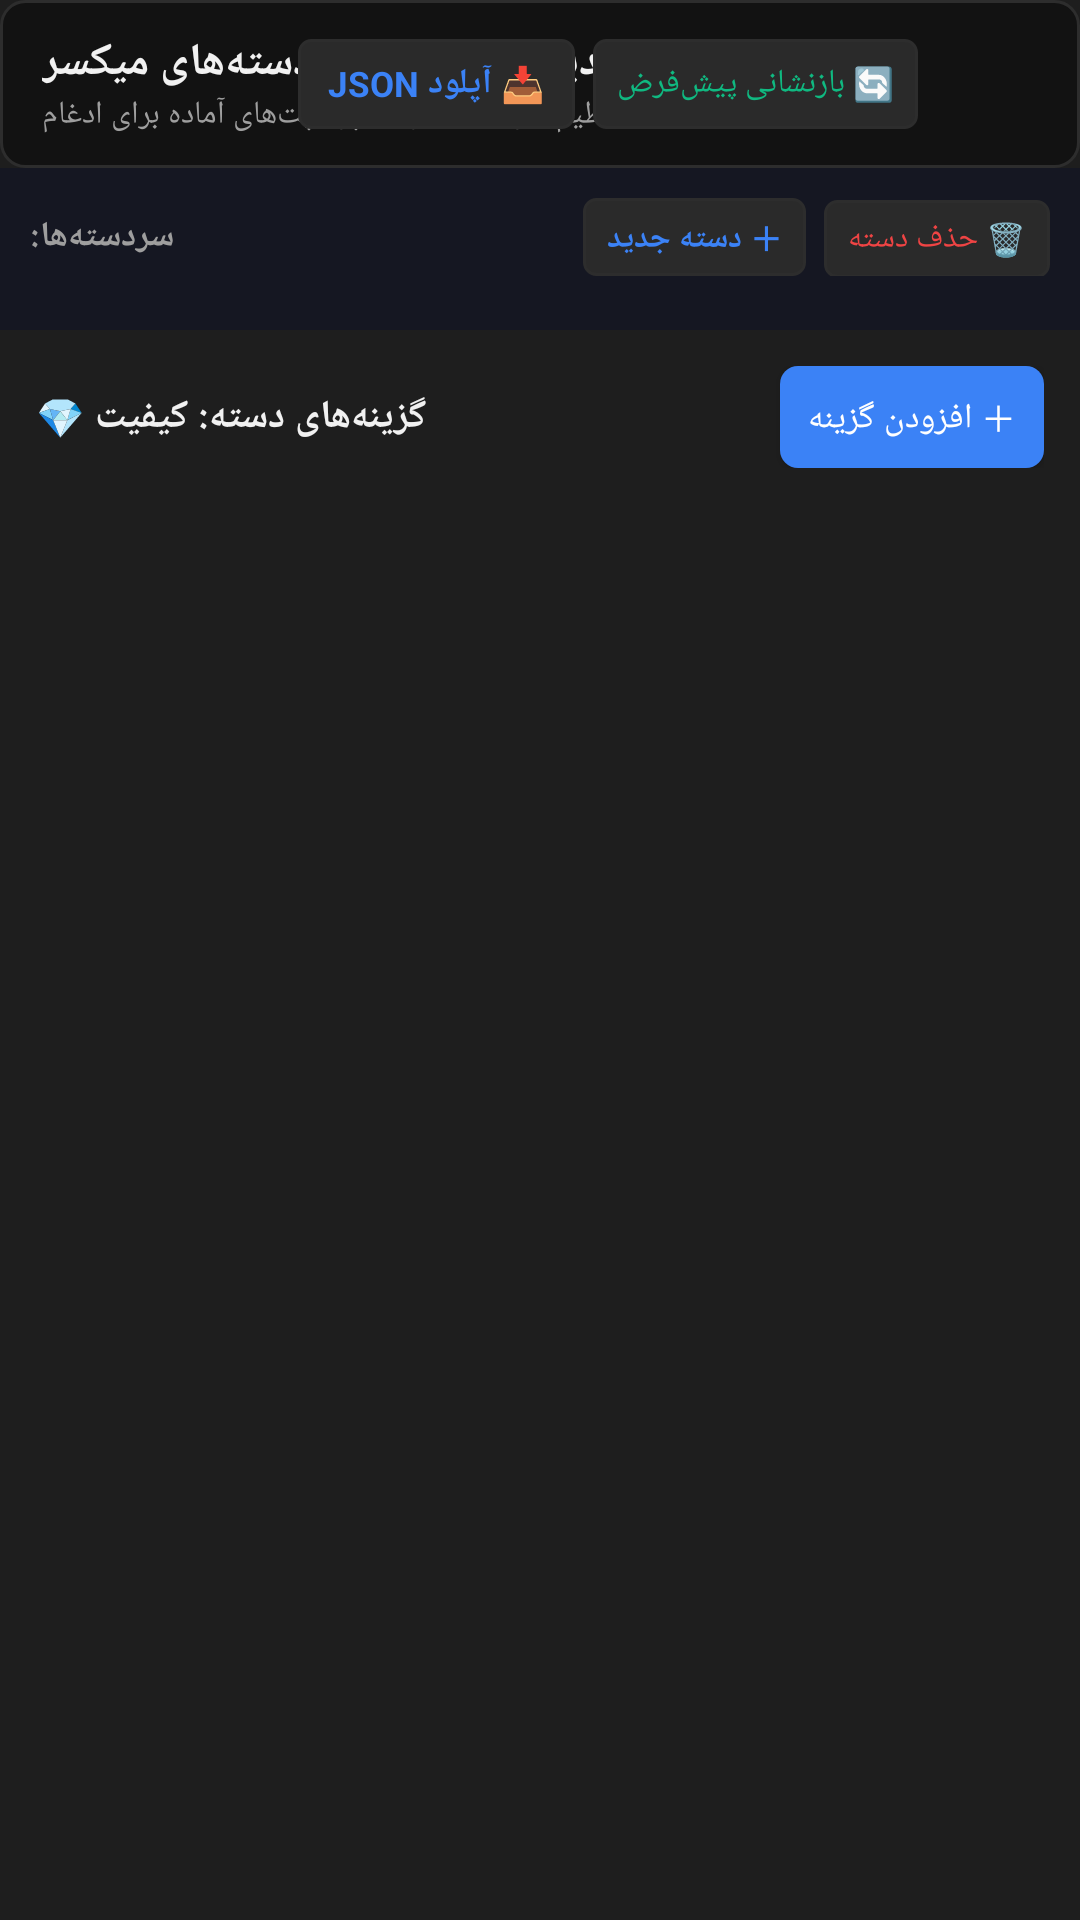

Reconstruct the res/layout file that produces this screen, plus the resources it refers to.
<!-- AndroidManifest.xml: activity theme Theme.MororBrowser -->
<!-- res/layout/activity_combiner_manager.xml -->
<?xml version="1.0" encoding="utf-8"?>
<LinearLayout xmlns:android="http://schemas.android.com/apk/res/android"
    android:layout_width="match_parent"
    android:layout_height="match_parent"
    android:background="@color/bg_surface"
    android:orientation="vertical">

    
    <RelativeLayout
        android:layout_width="match_parent"
        android:layout_height="56dp"
        android:background="@drawable/bg_dialog"
        android:paddingHorizontal="14dp">

        <LinearLayout
            android:layout_width="wrap_content"
            android:layout_height="wrap_content"
            android:layout_alignParentStart="true"
            android:layout_centerVertical="true"
            android:orientation="vertical">

            <TextView
                android:layout_width="wrap_content"
                android:layout_height="wrap_content"
                android:text="🎛️ مدیریت گزینه‌ها و دسته‌های میکسر"
                android:textColor="@color/text_primary"
                android:textSize="15sp"
                android:textStyle="bold" />

            <TextView
                android:layout_width="wrap_content"
                android:layout_height="wrap_content"
                android:text="تنظیم سردسته‌ها و تکه‌پرامپت‌های آماده برای ادغام"
                android:textColor="@color/text_secondary"
                android:textSize="10.5sp" />
        </LinearLayout>

        <LinearLayout
            android:layout_width="wrap_content"
            android:layout_height="wrap_content"
            android:layout_alignParentEnd="true"
            android:layout_centerVertical="true"
            android:gravity="center_vertical"
            android:orientation="horizontal">

            <TextView
                android:id="@+id/btnImportJson"
                android:layout_width="wrap_content"
                android:layout_height="30dp"
                android:layout_marginEnd="6dp"
                android:background="@drawable/bg_badge_profile"
                android:clickable="true"
                android:focusable="true"
                android:gravity="center"
                android:paddingHorizontal="10dp"
                android:text="📥 آپلود JSON"
                android:textColor="@color/accent_blue"
                android:textSize="11.5sp"
                android:textStyle="bold" />

            <TextView
                android:id="@+id/btnResetDefaultBundle"
                android:layout_width="wrap_content"
                android:layout_height="30dp"
                android:layout_marginEnd="6dp"
                android:background="@drawable/bg_badge_profile"
                android:clickable="true"
                android:focusable="true"
                android:gravity="center"
                android:paddingHorizontal="8dp"
                android:text="🔄 بازنشانی پیش‌فرض"
                android:textColor="@color/accent_green"
                android:textSize="11sp" />

            <ImageButton
                android:id="@+id/btnBack"
                android:layout_width="34dp"
                android:layout_height="34dp"
                android:background="?attr/selectableItemBackgroundBorderless"
                android:contentDescription="Back"
                android:padding="6dp"
                android:src="@drawable/ic_close" />
        </LinearLayout>
    </RelativeLayout>


    
    <LinearLayout
        android:layout_width="match_parent"
        android:layout_height="wrap_content"
        android:background="#151722"
        android:orientation="vertical"
        android:padding="10dp">

        <RelativeLayout
            android:layout_width="match_parent"
            android:layout_height="wrap_content"
            android:layout_marginBottom="8dp">

            <TextView
                android:layout_width="wrap_content"
                android:layout_height="wrap_content"
                android:layout_alignParentStart="true"
                android:layout_centerVertical="true"
                android:text="سردسته‌ها:"
                android:textColor="@color/text_secondary"
                android:textSize="11.5sp"
                android:textStyle="bold" />

            <LinearLayout
                android:layout_width="wrap_content"
                android:layout_height="wrap_content"
                android:layout_alignParentEnd="true"
                android:orientation="horizontal">

                <TextView
                    android:id="@+id/btnAddFolder"
                    android:layout_width="wrap_content"
                    android:layout_height="26dp"
                    android:background="@drawable/bg_badge_profile"
                    android:clickable="true"
                    android:focusable="true"
                    android:gravity="center"
                    android:paddingHorizontal="8dp"
                    android:text="＋ دسته جدید"
                    android:textColor="@color/accent_blue"
                    android:textSize="10.5sp"
                    android:textStyle="bold" />

                <TextView
                    android:id="@+id/btnDeleteFolder"
                    android:layout_width="wrap_content"
                    android:layout_height="26dp"
                    android:layout_marginStart="6dp"
                    android:background="@drawable/bg_badge_profile"
                    android:clickable="true"
                    android:focusable="true"
                    android:gravity="center"
                    android:paddingHorizontal="8dp"
                    android:text="🗑 حذف دسته"
                    android:textColor="@color/accent_red"
                    android:textSize="10.5sp" />
            </LinearLayout>
        </RelativeLayout>

        <HorizontalScrollView
            android:layout_width="match_parent"
            android:layout_height="wrap_content"
            android:overScrollMode="never"
            android:scrollbars="none">

            <LinearLayout
                android:id="@+id/layoutFoldersContainer"
                android:layout_width="wrap_content"
                android:layout_height="wrap_content"
                android:gravity="center_vertical"
                android:orientation="horizontal" />
        </HorizontalScrollView>
    </LinearLayout>

    
    <LinearLayout
        android:layout_width="match_parent"
        android:layout_height="0dp"
        android:layout_weight="1"
        android:orientation="vertical"
        android:padding="12dp">

        <RelativeLayout
            android:layout_width="match_parent"
            android:layout_height="wrap_content"
            android:layout_marginBottom="8dp">

            <TextView
                android:id="@+id/tvCurrentFolderTitle"
                android:layout_width="wrap_content"
                android:layout_height="wrap_content"
                android:layout_alignParentStart="true"
                android:layout_centerVertical="true"
                android:text="گزینه‌های دسته: کیفیت 💎"
                android:textColor="@color/text_primary"
                android:textSize="13sp"
                android:textStyle="bold" />

            <Button
                android:id="@+id/btnAddItem"
                android:layout_width="wrap_content"
                android:layout_height="34dp"
                android:layout_alignParentEnd="true"
                android:background="@drawable/bg_btn_primary"
                android:text="＋ افزودن گزینه"
                android:textColor="#FFFFFF"
                android:textSize="11.5sp" />
        </RelativeLayout>

        <androidx.recyclerview.widget.RecyclerView
            android:id="@+id/rvCombinerItems"
            android:layout_width="match_parent"
            android:layout_height="0dp"
            android:layout_weight="1"
            android:overScrollMode="never" />

        <TextView
            android:id="@+id/tvEmptyItemsPlaceholder"
            android:layout_width="match_parent"
            android:layout_height="wrap_content"
            android:layout_marginTop="20dp"
            android:gravity="center"
            android:text="هیچ گزینه‌ای در این دسته وجود ندارد.\nبرای افزودن روی 'افزودن گزینه' کلیک کنید."
            android:textColor="@color/text_hint"
            android:textSize="12sp"
            android:visibility="gone" />
    </LinearLayout>

</LinearLayout>
<!-- resources referenced by this layout -->
<resources>
  <color name="accent_blue">#3B82F6</color>
  <color name="accent_green">#10B981</color>
  <color name="accent_red">#EF4444</color>
  <color name="bg_surface">#1E1E1E</color>
  <color name="text_hint">#666666</color>
  <color name="text_primary">#F1F1F1</color>
  <color name="text_secondary">#9E9E9E</color>
  <!-- drawable bg_badge_profile (drawable) -->
  <shape xmlns:android="http://schemas.android.com/apk/res/android"
      android:shape="rectangle">
      <solid android:color="@color/bg_surface_light" />
      <corners android:radius="4dp" />
      <stroke
          android:width="1dp"
          android:color="@color/border_color" />
  </shape>
  <!-- drawable bg_btn_primary (drawable) -->
  <?xml version="1.0" encoding="utf-8"?>
  <shape xmlns:android="http://schemas.android.com/apk/res/android"
      android:shape="rectangle">
      <solid android:color="@color/accent_blue" />
      <corners android:radius="6dp" />
  </shape>
  <!-- drawable bg_dialog (drawable) -->
  <shape xmlns:android="http://schemas.android.com/apk/res/android"
      android:shape="rectangle">
      <solid android:color="@color/bg_main" />
      <corners android:radius="8dp" />
      <stroke
          android:width="1dp"
          android:color="@color/border_color" />
  </shape>
  <style name="Theme.MororBrowser" parent="Theme.MaterialComponents.DayNight.NoActionBar">
          <item name="colorPrimary">@color/accent_blue</item>
          <item name="colorPrimaryVariant">@color/accent_blue</item>
          <item name="colorOnPrimary">@color/white</item>
          <item name="colorSecondary">@color/accent_green</item>
          <item name="android:statusBarColor">@color/bg_surface</item>
          <item name="android:navigationBarColor">@color/bg_surface</item>
          <item name="android:windowBackground">@color/bg_main</item>
          
          <item name="android:windowAnimationStyle">@style/NoAnimationWindow</item>
      </style>
  <color name="bg_surface_light">#2A2A2A</color>
  <color name="border_color">#2D2D2D</color>
  <color name="bg_main">#121212</color>
  <color name="white">#FFFFFF</color>
  <style name="NoAnimationWindow">
          <item name="android:activityOpenEnterAnimation">@null</item>
          <item name="android:activityOpenExitAnimation">@null</item>
          <item name="android:activityCloseEnterAnimation">@null</item>
          <item name="android:activityCloseExitAnimation">@null</item>
          <item name="android:taskOpenEnterAnimation">@null</item>
          <item name="android:taskOpenExitAnimation">@null</item>
          <item name="android:taskCloseEnterAnimation">@null</item>
          <item name="android:taskCloseExitAnimation">@null</item>
          <item name="android:windowEnterAnimation">@null</item>
          <item name="android:windowExitAnimation">@null</item>
      </style>
</resources>
